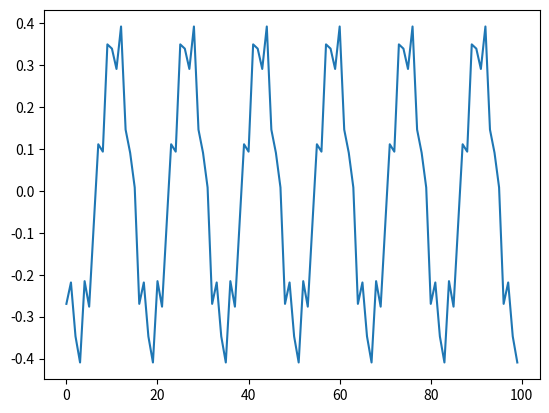

Source code (Python):
import numpy as np
import random
from matplotlib import pyplot as plt

def generate_seasonality(length: int = 100):
    max_period = random.randint(10, min(length // 2, 50))
    base_freq = 1 / max_period
    num_freqs = random.randint(1, 5)
    # possible_freq_multiples = [2**i for i in range(5)]
    possible_freq_multiples = [2, 3, 4, 5, 6, 7, 8, 9, 10]
    freq_multiples = [1]
    additional_freqs = random.sample(possible_freq_multiples, num_freqs - 1)
    freq_multiples.extend(additional_freqs)
    freq_multiples.sort()

    trend_std = 1
    seasonality = np.zeros(length)
    phases = []
    amplitudes = []
    for freq_multiple in freq_multiples:
        phase = random.uniform(0, 2 * np.pi)
        phases.append(phase)
        amplitude = random.uniform(0.2, 0.4) * trend_std / (freq_multiple**0.5)
        amplitudes.append(amplitude)
        seasonality += amplitude * np.sin(
            2 * np.pi * freq_multiple * base_freq * np.arange(length) + phase
        )
    plt.plot(seasonality)
    plt.savefig("test.png")
    return max_period, num_freqs, additional_freqs, phases, amplitudes


if __name__ == "__main__":
    max_period, num_freqs, additional_freqs, phases, amplitudes = generate_seasonality()
    print(max_period, num_freqs, additional_freqs, phases, amplitudes)
